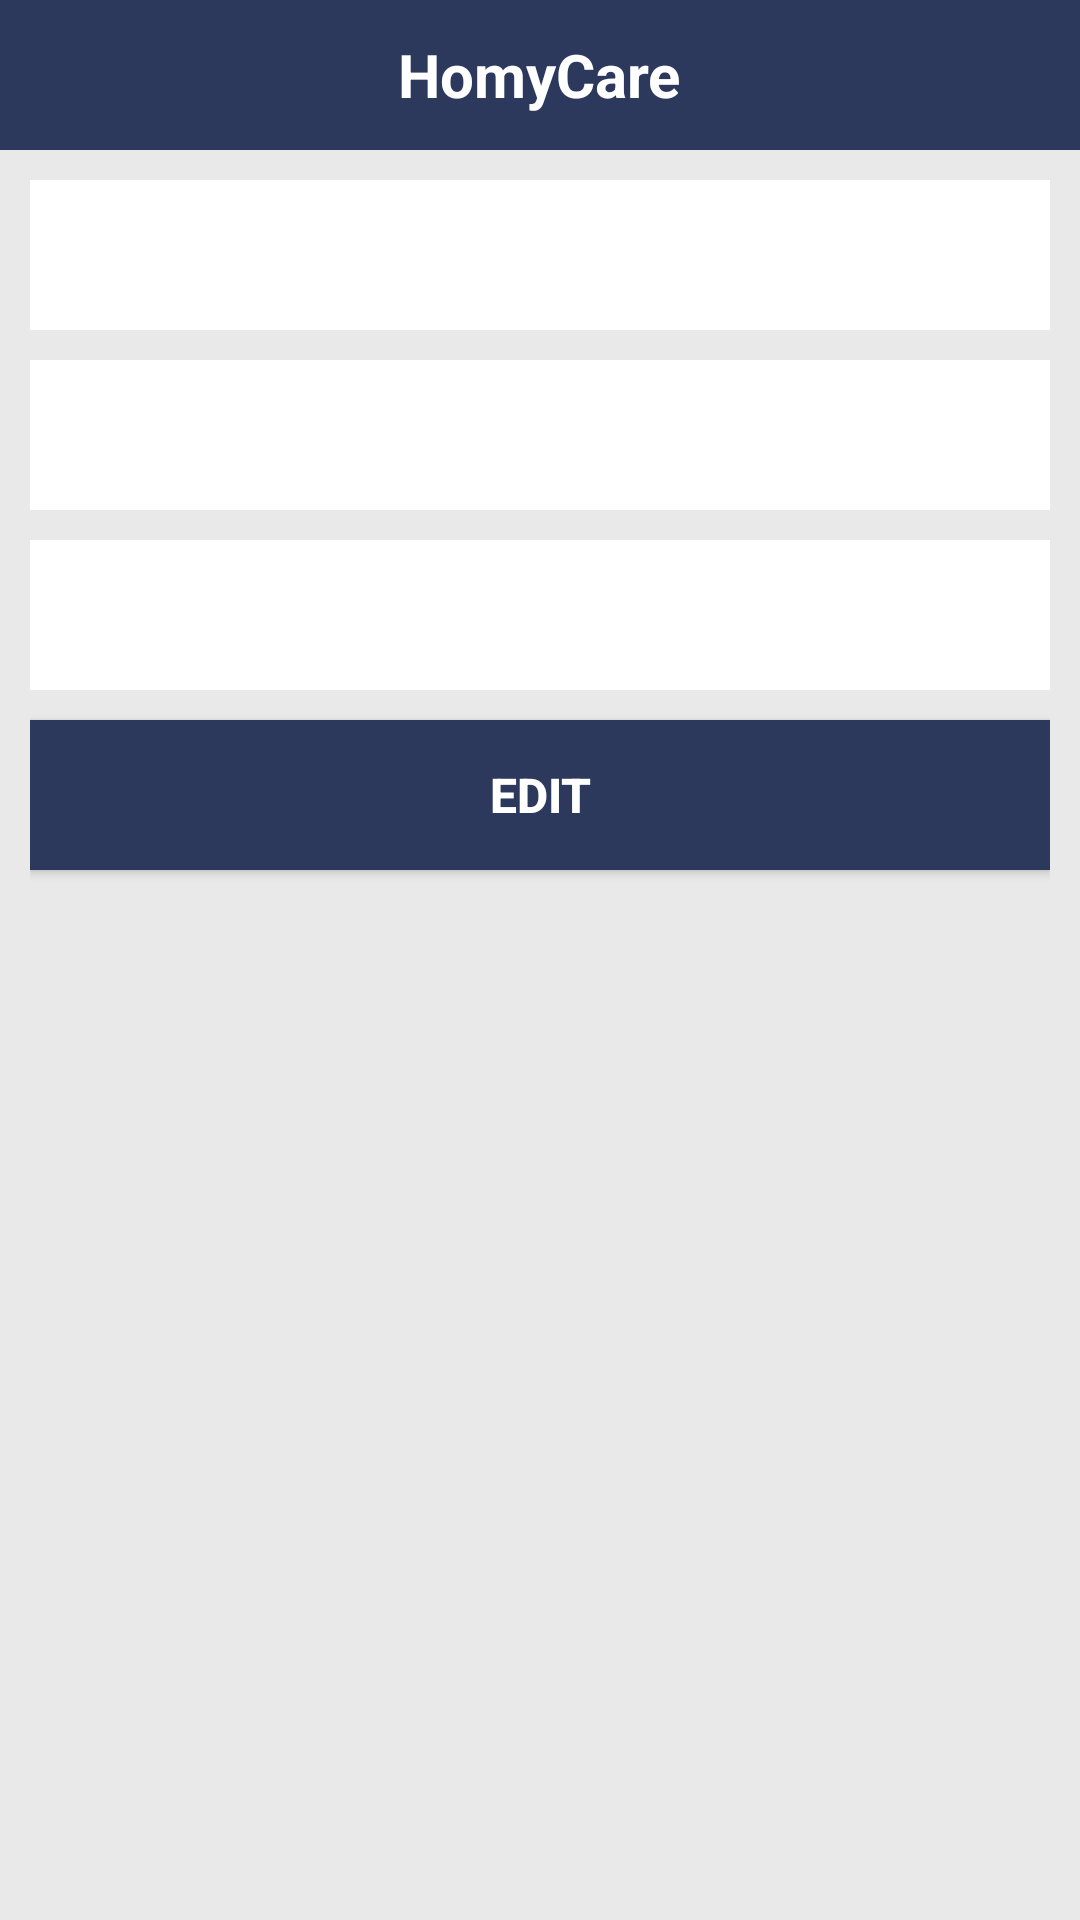

Produce the Android XML layout that renders to this screen, including the resource entries it uses.
<!-- AndroidManifest.xml: application theme AppTheme -->
<!-- res/layout/dialog_edit.xml -->
<?xml version="1.0" encoding="utf-8"?>
<LinearLayout xmlns:android="http://schemas.android.com/apk/res/android"
    xmlns:tools="http://schemas.android.com/tools"
    android:layout_width="match_parent"
    android:layout_height="match_parent"
    android:background="@color/parkir_mall"
    android:orientation="vertical"
    tools:context="com.sundevs.ihsan.homycare.view.dialog.EditDialog">

    <include layout="@layout/header_menu" />

    <LinearLayout
        android:layout_width="match_parent"
        android:layout_height="match_parent"
        android:orientation="vertical"
        android:padding="@dimen/dimen10dp">

        <EditText
            android:id="@+id/et_nama_edit"
            android:layout_width="match_parent"
            android:layout_height="@dimen/dimen50dp"
            android:background="@color/white"
            android:inputType="textCapWords" />

        <EditText
            android:id="@+id/et_alamat_edit"
            android:layout_width="match_parent"
            android:layout_height="@dimen/dimen50dp"
            android:layout_marginTop="@dimen/dimen10dp"
            android:background="@color/white"
            android:inputType="textCapWords" />

        <EditText
            android:id="@+id/et_nohp_edit"
            android:layout_width="match_parent"
            android:layout_height="@dimen/dimen50dp"
            android:layout_marginTop="@dimen/dimen10dp"
            android:background="@color/white"
            android:inputType="textCapWords" />

        <Button
            android:id="@+id/btn_edit_profile"
            android:layout_width="match_parent"
            android:layout_height="@dimen/dimen50dp"
            android:layout_marginTop="@dimen/dimen10dp"
            android:background="@color/color_buttondetail"
            android:text="@string/edit"
            android:textStyle="bold"
            android:textSize="@dimen/text16sp"
            android:textColor="@color/white"/>
    </LinearLayout>

</LinearLayout>
<!-- res/layout/header_menu.xml (included above) -->
<?xml version="1.0" encoding="utf-8"?>
<RelativeLayout xmlns:android="http://schemas.android.com/apk/res/android"
    android:layout_width="match_parent"
    android:layout_height="wrap_content"
    android:background="@color/color_buttondetail">

    <RelativeLayout
        android:id="@+id/search_container"
        android:layout_width="match_parent"
        android:layout_height="@dimen/dimen50dp"
        android:layout_marginEnd="@dimen/normal_margin"
        android:layout_marginStart="@dimen/normal_margin"
        android:padding="@dimen/small_margin"
        android:visibility="visible">

        <TextView
            android:id="@+id/textView2"
            android:layout_width="wrap_content"
            android:layout_height="wrap_content"
            android:layout_centerHorizontal="true"
            android:layout_centerVertical="true"
            android:text="@string/app_name"
            android:textColor="@color/white"
            android:textSize="@dimen/textSize20sp"
            android:textStyle="bold" />

        <ImageView
            android:id="@+id/iv_menu"
            android:layout_width="28dp"
            android:layout_height="28dp"
            android:layout_alignParentEnd="true"
            android:layout_alignParentRight="true"
            android:layout_centerVertical="true"
            android:layout_gravity="center"
            android:background="?attr/selectableItemBackgroundBorderless"
            android:clickable="true"
            android:src="@drawable/ic_three_dot"
            android:tint="@color/white" />

        <ImageView
            android:id="@+id/ic_menu"
            android:layout_width="28dp"
            android:layout_height="28dp"
            android:layout_alignBottom="@+id/textView2"
            android:layout_alignParentLeft="true"
            android:layout_alignParentStart="true"
            android:layout_gravity="center"
            android:background="?attr/selectableItemBackgroundBorderless"
            android:clickable="true"
            android:padding="@dimen/dimen5dp"
            android:src="@drawable/menu"
            android:tint="@color/white" />
    </RelativeLayout>
</RelativeLayout>
<!-- resources referenced by this layout -->
<resources>
  <color name="color_buttondetail">#2c395d</color>
  <color name="parkir_mall">#e9e9e9</color>
  <color name="white">#FFFFFF</color>
  <dimen name="dimen10dp">10dp</dimen>
  <dimen name="dimen50dp">50dp</dimen>
  <dimen name="dimen5dp">5dp</dimen>
  <dimen name="normal_margin">16dp</dimen>
  <dimen name="small_margin">5dp</dimen>
  <dimen name="text16sp">16sp</dimen>
  <dimen name="textSize20sp">@dimen/abc_text_size_title_material</dimen>
  <string name="app_name">HomyCare</string>
  <string name="edit">edit</string>
  <style name="AppTheme" parent="Theme.AppCompat.Light.DarkActionBar">
          
          <item name="colorPrimary">@color/color_buttondetail</item>
          <item name="colorPrimaryDark">@color/color_buttondetail</item>
          <item name="colorAccent">@color/colorAccent</item>
      </style>
  <color name="colorAccent">#FF4081</color>
</resources>
